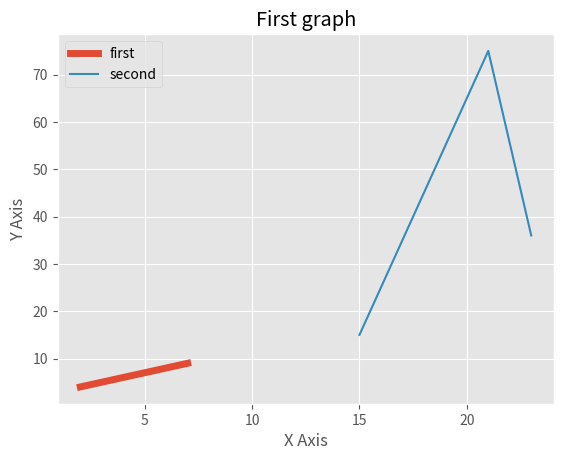

Recreate this plot in Python.
import matplotlib.pyplot as plt
from matplotlib import style
style.use('ggplot')
x = [2,5,7]
y = [4,7,9]
x2 = [15,21,23]
y2 = [15,75,36]

plt.title("First graph")
plt.xlabel("X Axis")
plt.ylabel("Y Axis")
plt.plot(x,y, label = 'first',linewidth = 5)
plt.plot(x2,y2, label = 'second')
plt.legend()
plt.show()
